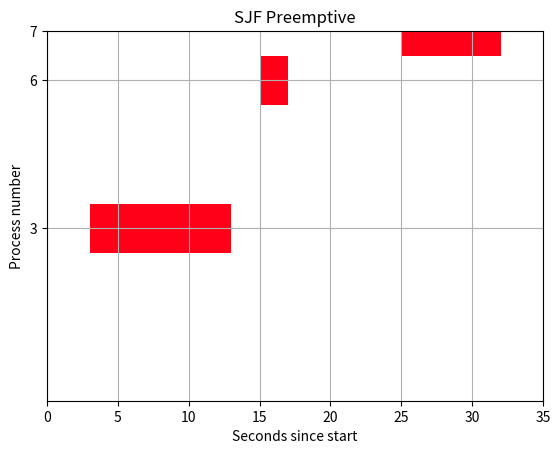

Recreate this plot in Python.
import pandas as pd
import matplotlib.pyplot as plt
import os
import random
import matplotlib.animation as animation


def processData(no_of_processes, pr_no, arrival, burst, speed):
    process_data = []
    for i in range(no_of_processes):
        temporary = []
#         process_id = int(input("Enter Process ID: "))
#         arrival_time = int(input(f"Enter Arrival Time for Process {process_id}: "))
#         burst_time = int(input(f"Enter Burst Time for Process {process_id}: "))
        temporary.extend([pr_no[i], arrival[i], burst[i], 0, burst[i]])
        '''
        '0' is the state of the process. 0 means not executed and 1 means execution complete
        '''
        process_data.append(temporary)
    return schedulingProcess(process_data, speed)


def schedulingProcess(process_data, speed):
    start_time = []
    exit_time = []
    s_time = 0
    sequence_of_process = []

    process_exec = {}
    for i in range(len(process_data)):
        process_exec[process_data[i][0]] = []

    process_data.sort(key=lambda x: x[1])
    '''
    Sort processes according to the Arrival Time
    '''
    while 1:
        ready_queue = []
        normal_queue = []
        temp = []
        for i in range(len(process_data)):
            if process_data[i][1] <= s_time and process_data[i][3] == 0:
                temp.extend([process_data[i][0], process_data[i][1],
                             process_data[i][2], process_data[i][4]])
                ready_queue.append(temp)
                temp = []
            elif process_data[i][3] == 0:
                temp.extend([process_data[i][0], process_data[i][1],
                             process_data[i][2], process_data[i][4]])
                normal_queue.append(temp)
                temp = []
        if len(ready_queue) == 0 and len(normal_queue) == 0:
            break
        if len(ready_queue) != 0:
            ready_queue.sort(key=lambda x: x[2])
            '''
            Sort processes according to Burst Time
            '''
            start_time.append(s_time)
            s_time = s_time + 1
            e_time = s_time
            exit_time.append(e_time)
            sequence_of_process.append(ready_queue[0][0])
            for k in range(len(process_data)):
                if process_data[k][0] == ready_queue[0][0]:
                    break

            process_exec[ready_queue[0][0]].append(tuple([start_time[-1], 1]))

            process_data[k][2] = process_data[k][2] - 1
            # If Burst Time of a process is 0, it means the process is completed
            if process_data[k][2] == 0:
                process_data[k][3] = 1
                process_data[k].append(e_time)
        if len(ready_queue) == 0:
            if s_time < normal_queue[0][1]:
                s_time = normal_queue[0][1]
            start_time.append(s_time)
            s_time = s_time + 1
            e_time = s_time
            exit_time.append(e_time)

            process_exec[normal_queue[0][0]].append(tuple([start_time[-1], 1]))

            sequence_of_process.append(normal_queue[0][0])
            for k in range(len(process_data)):
                if process_data[k][0] == normal_queue[0][0]:
                    break
            process_data[k][2] = process_data[k][2] - 1
            # If Burst Time of a process is 0, it means the process is completed
            if process_data[k][2] == 0:
                process_data[k][3] = 1
                process_data[k].append(e_time)
    return printData(process_data, process_exec, speed)


def printData(process_data, process_exec, speed):
    process_data.sort(key=lambda x: x[0])

    result_df = pd.DataFrame()
    process_ID = []
    process_AT = []
    process_BT = []
    process_CT = []
    for i in range(len(process_data)):
        process_ID.append(process_data[i][0])
        process_AT.append(process_data[i][1])
        process_BT.append(process_data[i][-2])
        process_CT.append(process_data[i][-1])

    result_df['process_id'] = process_ID
    result_df['arrival_time'] = process_AT
    result_df['burst_time'] = process_BT
    result_df['completion_time'] = process_CT
    process_TT = result_df['completion_time']-result_df['arrival_time']
    result_df['turnaround_time'] = process_TT
    process_WT = result_df['turnaround_time']-result_df['burst_time']
    result_df['waiting_time'] = process_WT
    result_df.set_index('process_id', inplace=True)
#     print(result_df)
#     print("average turnaround time : {}".format(result_df['turnaround_time'].mean()))
#     print("average waiting time : {}".format(result_df['waiting_time'].mean()))
    avg_tat = result_df['turnaround_time'].mean()
    avg_wt = result_df['waiting_time'].mean()
    plot(process_ID, process_AT, process_BT, len(
        process_ID), process_exec, max(list(result_df["completion_time"])), speed)
    return result_df, avg_tat, avg_wt


def get_cmap(n, name="hsv"):
    """Returns a function that maps each index in 0, 1, ..., n-1 to a distinct
    RGB color; the keyword argument name must be a standard mpl colormap name."""
    return plt.cm.get_cmap(name, n)


def plot(pr_no, arrival, burst, n, gantt_array, final_comp_time, speed):
    # default syntax, remember it
    # gnt stands for gantt (just for our convenience)
    fig, gnt = plt.subplots()

    # X axis: time
    # Y axis: process number

    # find the gantt array if we don't have a custom one
    #     if gantt_array == None and final_comp_time == None:
    #         gantt_array, final_comp_time = find_gantt_array(pr_no, arrival, burst, n)

    # the y limits will be from 0 to number of process + 2 (for better visibility)
    gnt.set_ylim(0, n + 2)

    # x limits from 0 to final_comp_time + 3 (for better visibility)
    gnt.set_xlim(0, final_comp_time + 3)

    # setting x and y labels
    gnt.set_xlabel("Seconds since start")
    gnt.set_ylabel("Process number")

    # yticks mean the values we can see, here we want it to run through the middle
    # of the process block (i + 1.5 came through trial and error)
    gnt.set_yticks([i + 0.5 for i in pr_no])

    # labelling the y ticks
    gnt.set_yticklabels(pr_no)

    # grid on, duh!
    gnt.grid(True)

    # this is an array for different colors
    cmap = get_cmap(n + 1)
    # for i in pr_no:
    #     # generating a random color
    #     # r = random.random()
    #     # b = random.random()
    #     # g = random.random()
    #     # color = (r, g, b)
    #     gnt.broken_barh(gantt_array[i], (i, 1), facecolor=cmap(i))
    # plt.show()
    plt.title('SJF Preemptive')

    def find(t):
        for i in gantt_array:
            for j in gantt_array[i]:
                if j[0] <= t < j[0] + j[1]:
                    return i, [(t, 1)]
        return -1

    def animate(i):
        if find(i) != -1:
            pr, time = find(i)
            gnt.broken_barh(time, (pr, 1), facecolor=cmap(pr))

    anim = animation.FuncAnimation(
        fig, animate, frames=final_comp_time, interval=speed
    )

    # plt.show()

    # mpld3.show(fig, "127.0.0.1", 5000)
    # if os.path.exists("static\\fcfs.gif"):
    #     try:
    #         os.remove("static\\fcfs.gif")
    #     except OSError as err:
    #         print("Failed with:", err.strerror)  # look what it says
    #         print("Error code:", err.code)
    # os.remove("static\\fcfs.gif")
    anim.save(
        "static\\gifs\\SJF Preemptive.gif",
        writer="pillow"
    )


if __name__ == "__main__":
    #     no_of_processes = int(input("Enter number of processes: "))
    #     sjf = SJF()
    #     sjf.processData(no_of_processes)
    # no_of_processes = 7  # int(input("Enter number of processes: "))
    # pr_no = [3, 4, 5, 6, 7, 1, 2]
    # arrival = [3, 7, 8, 15, 25, 0, 2]
    # burst = [10, 1, 5, 2, 7, 3, 6]
    no_of_processes = 3
    pr_no = [3, 6, 7]
    arrival = [3, 15, 25]
    burst = [10, 2, 7]
    temp = processData(no_of_processes, pr_no, arrival, burst, 150)
    print(temp)
